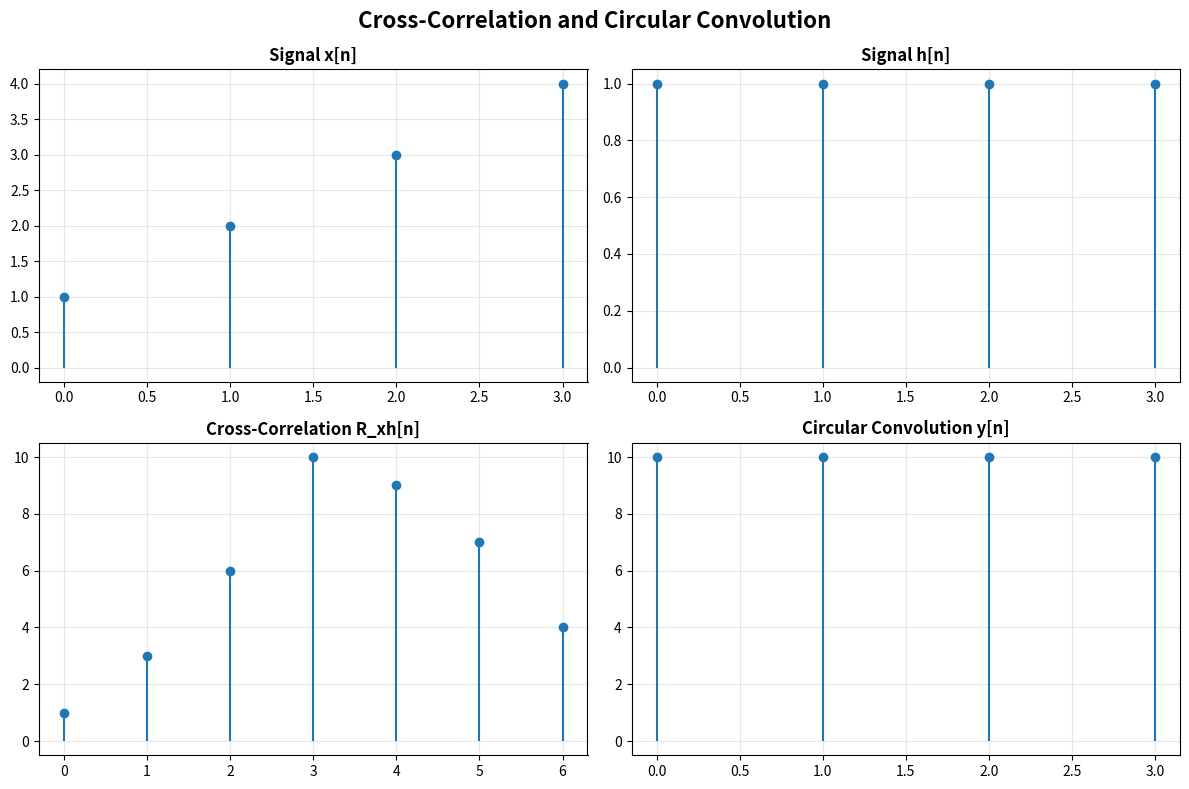
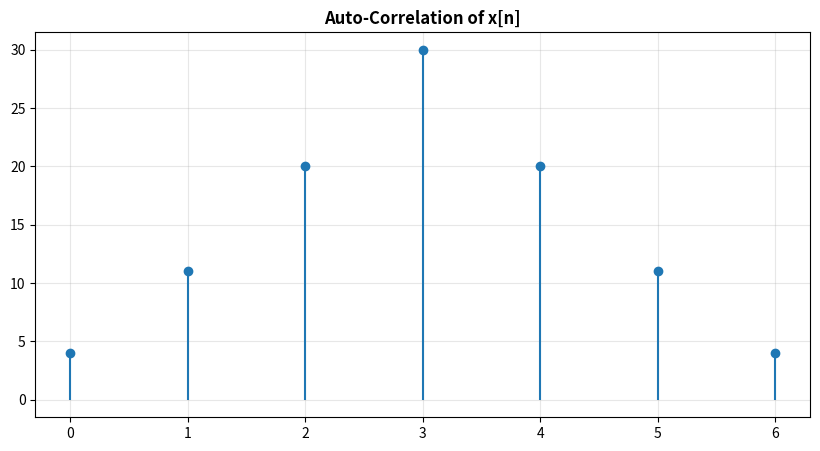

Reproduce these figures in Python, in order.
"""
Experiment 3: Cross-Correlation and Circular Convolution
Objective: To implement cross-correlation and circular convolution of discrete signals
"""

import numpy as np
import matplotlib.pyplot as plt
import os

os.makedirs('outputs', exist_ok=True)

print("=" * 50)
print("EXPERIMENT 3: CORRELATION & CIRCULAR CONVOLUTION")
print("=" * 50)
print()

x = np.array([1, 2, 3, 4])
h = np.array([1, 1, 1, 1])

print(f"Signal x: {x}")
print(f"Signal h: {h}")
print()

# Cross-correlation
print("=" * 50)
print("CROSS-CORRELATION")
print("=" * 50)
print()

cross_corr = np.correlate(x, h, mode='full')
print(f"Cross-correlation result: {cross_corr}")
print()

print("Manual Calculation:")
for lag in range(-len(h)+1, len(x)):
    val = 0
    for i in range(len(x)):
        j = i - lag
        if 0 <= j < len(h):
            val += x[i] * h[j]
    print(f"  R_xh[{lag}] = {val}")
print()

# Circular Convolution
print("=" * 50)
print("CIRCULAR CONVOLUTION")
print("=" * 50)
print()

# Using FFT
X = np.fft.fft(x)
H = np.fft.fft(h)
Y_circular = np.fft.ifft(X * H).real

print(f"Circular Convolution (using FFT): {Y_circular}")

# Manual circular convolution
N = len(x)
y_circ_manual = np.zeros(N)
for n in range(N):
    for k in range(N):
        y_circ_manual[n] += x[k] * h[(n - k) % N]

print(f"Circular Convolution (manual): {y_circ_manual}")
print()

# Visualization
fig, axes = plt.subplots(2, 2, figsize=(12, 8))
fig.suptitle('Cross-Correlation and Circular Convolution', fontsize=16, fontweight='bold')

# Input signals
axes[0, 0].stem(range(len(x)), x, basefmt=' ')
axes[0, 0].set_title('Signal x[n]', fontweight='bold')
axes[0, 0].grid(True, alpha=0.3)

axes[0, 1].stem(range(len(h)), h, basefmt=' ')
axes[0, 1].set_title('Signal h[n]', fontweight='bold')
axes[0, 1].grid(True, alpha=0.3)

# Cross-correlation
axes[1, 0].stem(range(len(cross_corr)), cross_corr, basefmt=' ')
axes[1, 0].set_title('Cross-Correlation R_xh[n]', fontweight='bold')
axes[1, 0].grid(True, alpha=0.3)

# Circular convolution
axes[1, 1].stem(range(len(Y_circular)), Y_circular, basefmt=' ')
axes[1, 1].set_title('Circular Convolution y[n]', fontweight='bold')
axes[1, 1].grid(True, alpha=0.3)

plt.tight_layout()
plt.savefig('outputs/correlation_circular_convolution.png', dpi=300, bbox_inches='tight')
print("[SUCCESS] Plot saved")
print()

# Auto-correlation
auto_corr = np.correlate(x, x, mode='full')
fig2, ax = plt.subplots(figsize=(10, 5))
ax.stem(range(len(auto_corr)), auto_corr, basefmt=' ')
ax.set_title('Auto-Correlation of x[n]', fontweight='bold')
ax.grid(True, alpha=0.3)
plt.savefig('outputs/auto_correlation.png', dpi=300, bbox_inches='tight')
print("[SUCCESS] Auto-correlation saved")
print()
print("=" * 50)
print("EXPERIMENT 3 COMPLETED SUCCESSFULLY!")
print("=" * 50)
